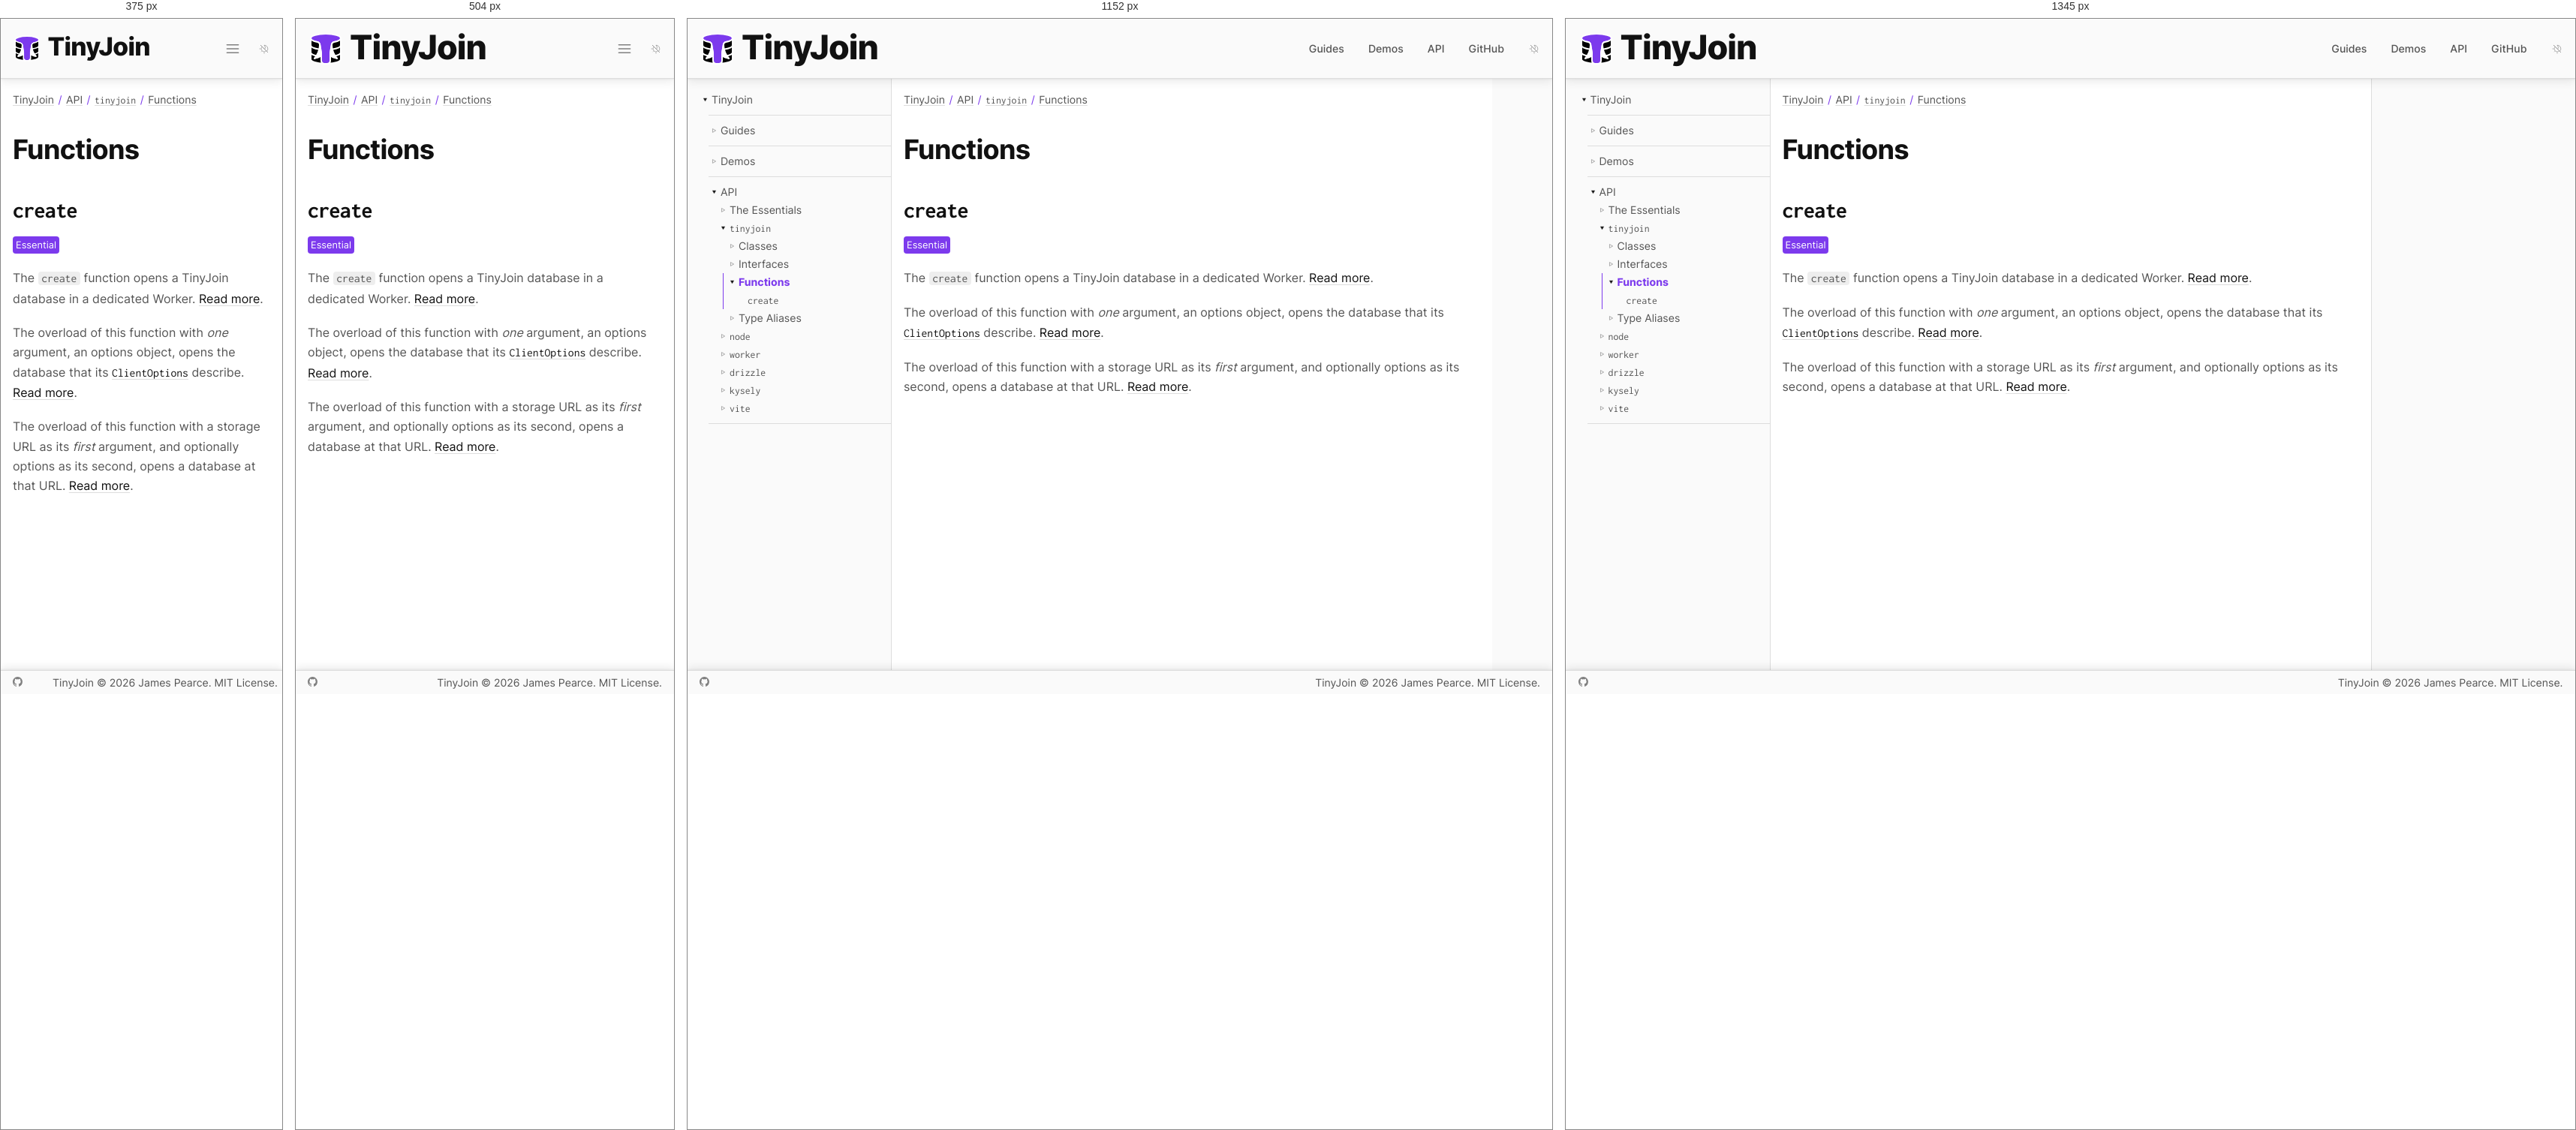
Rendered at 375 px, 504 px, 1152 px and 1345 px, left to right.

<!-- file: index.html -->
<!DOCTYPE html><html lang="en"><head><meta charset="utf-8"><meta name="viewport" content="width=device-width,initial-scale=1"><link rel="preload" as="image" href="/favicon.svg"><script async="" src="https://www.googletagmanager.com/gtag/js?id=G-40B96SPQX2"></script><link rel="dns-prefetch" href="https://www.googletagmanager.com/"><link href="https://www.googletagmanager.com/gtag/js?id=G-40B96SPQX2" rel="preload" as="script"><link rel="preload" as="font" href="/fonts/inter.woff2" type="font/woff2" crossorigin="anonymous"><link rel="preload" as="font" href="/fonts/inconsolata.woff2" type="font/woff2" crossorigin="anonymous"><title>Functions | TinyJoin</title><meta name="description" content="The smallest, fastest relational database for your web app."><meta property="og:type" content="website"><meta property="og:title" content="Functions | TinyJoin"><meta property="og:description" content="The smallest, fastest relational database for your web app."><meta property="og:url" content="https://tinyjoin.org/api/tinyjoin/functions/"><meta property="og:image" content="https://tinyjoin.org/site-card.png"><meta property="og:image:width" content="1600"><meta property="og:image:height" content="900"><meta property="og:image:alt" content="TinyJoin: The smallest, fastest relational database for your web app."><meta name="twitter:card" content="summary_large_image"><link rel="canonical" href="https://tinyjoin.org/api/tinyjoin/functions/"><link rel="icon" type="image/svg+xml" href="/favicon.svg"><link rel="stylesheet" href="/css/index.css"><script src="/js/site.js"></script></head><body><a class="skip" href="#content">Skip to content</a><header><a class="wordmark" href="/"><img src="/favicon.svg" alt="TinyJoin logo"><span>Tiny<em>Join</em></span></a><input id="menustate" type="checkbox" aria-label="Menu"><label id="hamburger" for="menustate" aria-hidden="true"></label><nav aria-label="Primary"><ul><li><a href="/guides/">Guides</a></li><li><a href="/demos/">Demos</a></li><li><a href="/api/" aria-current="true">API</a></li><li><a href="https://github.com/tinyplex/tinyjoin">GitHub</a></li></ul></nav><button id="dark" class="auto" type="button" aria-label="Color theme: automatic; activate for dark"></button></header><main><nav aria-label="Documentation"><ul><li id="root" class="parent open"><span></span><a href="/" aria-current="true">TinyJoin</a><ul><li id="G" class="parent"><span></span><a href="/guides/">Guides</a></li><li id="D2" class="parent"><span></span><a href="/demos/">Demos</a></li><li id="api" class="parent open"><span></span><a href="/api/" aria-current="true">API</a><ul><li id="e" class="parent"><span></span><a href="/api/the-essentials/">The Essentials</a></li><li id="t" class="parent open"><span></span><a href="/api/tinyjoin/" aria-current="true"><code>tinyjoin</code></a><ul><li id="t/C2" class="parent"><span></span><a href="/api/tinyjoin/classes/">Classes</a></li><li id="t/I" class="parent"><span></span><a href="/api/tinyjoin/interfaces/">Interfaces</a></li><li id="t/F" class="current parent open"><span></span><a href="/api/tinyjoin/functions/" aria-current="page">Functions</a><ul><li id="c15"><span></span><a href="/api/tinyjoin/functions/lifecycle/create/"><code>create</code></a></li></ul></li><li id="t/TA" class="parent"><span></span><a href="/api/tinyjoin/type-aliases/">Type Aliases</a></li></ul></li><li id="n7" class="parent"><span></span><a href="/api/node/"><code>node</code></a></li><li id="w2" class="parent"><span></span><a href="/api/worker/"><code>worker</code></a></li><li id="d5" class="parent"><span></span><a href="/api/drizzle/"><code>drizzle</code></a></li><li id="k3" class="parent"><span></span><a href="/api/kysely/"><code>kysely</code></a></li><li id="v3" class="parent"><span></span><a href="/api/vite/"><code>vite</code></a></li></ul></li></ul></li></ul></nav><article id="content" tabindex="-1"><nav class="breadcrumbs" aria-label="Breadcrumbs"><ul><li><a href="/" aria-current="true">TinyJoin</a></li><li><a href="/api/" aria-current="true">API</a></li><li><a href="/api/tinyjoin/" aria-current="true"><code>tinyjoin</code></a></li><li><a href="/api/tinyjoin/functions/" aria-current="page">Functions</a></li></ul></nav><section class="s1" id="/api/tinyjoin/functions/" data-id="t/F"><h1>Functions</h1><section class="s2" id="/api/tinyjoin/functions/lifecycle/create/" data-id="c15"><h2><code>create</code></h2><div class="essential">Essential</div><p>The <code>create</code> function opens a TinyJoin database in a dedicated Worker. <a href="/api/tinyjoin/functions/lifecycle/create/">Read more</a>.</p><p>The overload of this function with <em>one</em> argument, an options object, opens the database that its <a href="/api/tinyjoin/interfaces/configuration/clientoptions/"><code>ClientOptions</code></a> describe. <a href="/api/tinyjoin/functions/lifecycle/create/">Read more</a>.</p><p>The overload of this function with a storage URL as its <em>first</em> argument, and optionally options as its second, opens a database at that URL. <a href="/api/tinyjoin/functions/lifecycle/create/">Read more</a>.</p></section></section></article><aside aria-label="On this page"></aside></main><footer><nav><a id="gh" href="https://github.com/tinyplex/tinyjoin" target="_blank" rel="noreferrer">GitHub</a></nav><nav><a href="/">TinyJoin</a> © 2026 James Pearce. MIT License.</nav></footer><script>window.dataLayer=window.dataLayer||[];function g(){dataLayer.push(arguments);}g('js',new Date());g('config','G-40B96SPQX2');</script></body></html>

/* @media block from index.css */
@media (min-width:38rem){body>header>nav{display:flex}}

/* @media block from index.css */
@media (min-width:55rem){body>header>a{min-width:21rem}body>header>#hamburger{display:none}}

/* @media block from index.css */
@media (min-width:50rem){body>main>article{min-width:50rem}}

/* @media block from index.css */
@media (min-width:60rem){body>main{justify-content:flex-start}body>main>nav{display:block}}

/* @media block from index.css */
@media (min-width:84rem){body>header{justify-content:center}body>main{width:84rem;margin:auto}body>main>aside{display:block}body>footer{justify-content:center}}

/* @media block from index.css */
@media not all and (min-width:25rem){body>header>a>img{width:2.4rem;height:2.4rem}body>header>a>span{font-size:2.1rem}}

/* @media block from index.css */
@media not all and (min-width:55rem){body>header>nav>ul{display:none}body>header>#menustate:checked~nav>#search>ol{display:none}body>header>#menustate:checked~nav>ul{position:absolute;top:calc(100% + 1px);right:1rem;z-index:2;width:min(18rem, calc(100vw - 2rem));margin:0;padding:.75rem 1.25rem;background:var(--back);border:1px solid var(--border);border-top:0;border-radius:0 0 .375rem .375rem;box-shadow:0 1px 2px var(--shadow-near),0 4px 12px var(--shadow-far);display:block}body>header>#menustate:checked~nav>ul li{display:block;margin:0;line-height:2.5rem}}

/* @media block from index.css */
@media not all and (min-width:38rem){body>header>#menustate:checked~nav{position:absolute;top:calc(100% + 1px);right:1rem;z-index:2;width:min(18rem, calc(100vw - 2rem));margin:0;padding:.75rem 1.25rem;background:var(--back);border:1px solid var(--border);border-top:0;border-radius:0 0 .375rem .375rem;box-shadow:0 1px 2px var(--shadow-near),0 4px 12px var(--shadow-far);display:flex;flex-direction:column;align-items:stretch}body>header>#menustate:checked~nav>#search{margin:0 0 .5rem}body>header>#menustate:checked~nav>#search input,body>header>#menustate:checked~nav>#search ol{width:100%;max-width:unset}body>header>#menustate:checked~nav>#search>ol.show{display:block}body>header>#menustate:checked~nav>ul{position:static;z-index:auto;width:auto;padding:0;border:0;box-shadow:none;background:none}}

/* @media block from index.css */
@media (min-width:56rem){body>main>article#home{grid-template-columns:repeat(6, 1fr);padding:4rem 8rem;column-gap:4rem;row-gap:3rem}body>main>article#home>em{grid-column-end:span 2;grid-row:span 2;max-width:16rem}body>main>article#home>section,body>main>article#home>pre,body>main>article#home>img,body>main>article#home>embed,body>main>article#home>.table,body>main>article#home>.charts{width:100%;grid-column-end:span 3}body>main>article#home>pre,body>main>article#home>img,body>main>article#home>.table,body>main>article#home>.charts{margin:.3rem 0 0}body>main>article#home>section:nth-of-type(2n + 2){grid-column-start:4}body>main>article#home>section:nth-of-type(2n + 3){text-align:right}body>main>article#home>section#hero{max-width:unset;margin:unset;grid-column-end:span 4}body>main>article#home>section#hero h2,body>main>article#home>section#hero p{text-align:left}body>main>article#home>section#hero h2 em,body>main>article#home>section#hero h2 span{white-space:nowrap}body>main>article#home>nav#actions{align-self:start;gap:1rem;grid-column-end:span 4;grid-template-columns:repeat(3, minmax(0, 1fr));margin:0;max-width:unset}body>main>article#home>ul{grid-column:1 / 7;column-count:2;column-gap:6rem}body>main>article#home>hr{grid-column:1 / 7}body>main>article#home>section#warning{grid-column:1 / -1;padding:2rem}body>main>article#home>section#family{grid-column:1 / 7}body>main>article#home>section#family ul{gap:3rem;grid-template-columns:repeat(4, minmax(0, 1fr))}}